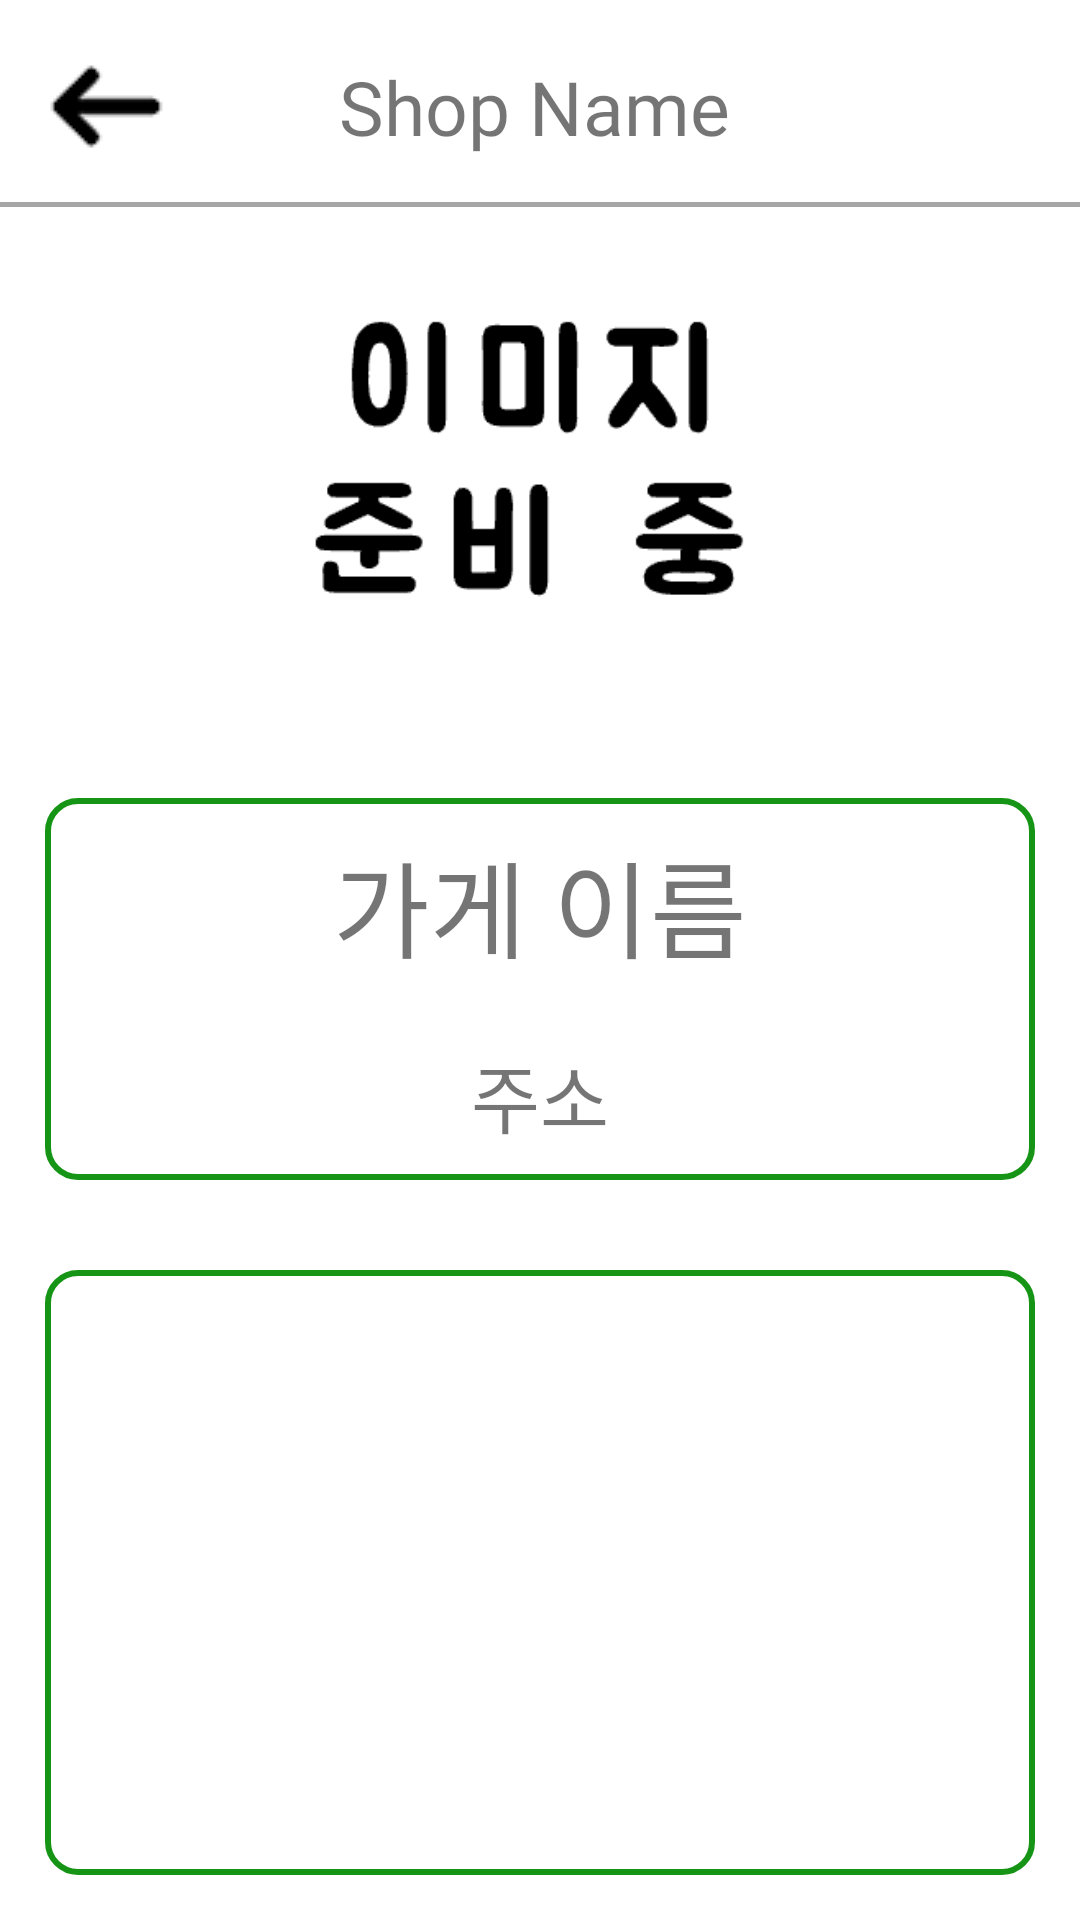

Here is an Android app screen rendered from its layout file. Give the layout XML and the strings, colors and styles it references.
<!-- AndroidManifest.xml: application theme Theme.LastProject -->
<!-- res/layout/activity_shop.xml -->
<?xml version="1.0" encoding="utf-8"?>
<LinearLayout xmlns:android="http://schemas.android.com/apk/res/android"
    xmlns:app="http://schemas.android.com/apk/res-auto"
    xmlns:tools="http://schemas.android.com/tools"
    android:layout_width="match_parent"
    android:layout_height="match_parent"
    tools:context=".ShopActivity"
    android:orientation="vertical">

    <LinearLayout
        android:layout_width="match_parent"
        android:layout_height="wrap_content"
        android:orientation="horizontal"
        android:gravity="center"
        android:padding="15dp"
        android:background="@drawable/border">

        <ImageView
            android:layout_width="wrap_content"
            android:layout_height="wrap_content"
            android:src="@drawable/back"
            android:id="@+id/imageShopBack"/>

        <TextView
            android:layout_width="match_parent"
            android:layout_height="wrap_content"
            android:gravity="center_horizontal"
            android:text="Shop Name"
            android:textSize="25dp"
            android:layout_marginRight="45dp"
            android:fontFamily="@font/font_b"
            android:id="@+id/userShopTop"/>
    </LinearLayout>
    <LinearLayout
        android:layout_width="match_parent"
        android:layout_height="wrap_content"
        android:orientation="vertical"
        android:padding="15dp">
        <ImageView
            android:layout_width="match_parent"
            android:layout_height="150dp"
            android:id="@+id/userShopImage"
            android:src="@drawable/ready"
            android:gravity="center" />
    </LinearLayout>
    <LinearLayout
        android:layout_width="match_parent"
        android:layout_height="wrap_content"
        android:orientation="vertical"
        android:layout_margin="15dp"
        android:background="@drawable/shape">
        <TextView
            android:layout_width="match_parent"
            android:layout_height="wrap_content"
            android:text="가게 이름"
            android:gravity="center"
            android:textSize="35dp"
            android:layout_margin="10dp"
            android:id="@+id/userShopName"
            android:fontFamily="@font/font_b"/>
        <TextView
            android:layout_width="match_parent"
            android:layout_height="wrap_content"
            android:text="주소"
            android:gravity="center"
            android:textSize="25dp"
            android:layout_margin="10dp"
            android:id="@+id/userShopLoca"
            android:fontFamily="@font/font_b"/>

    </LinearLayout>
    <LinearLayout
        android:layout_width="match_parent"
        android:layout_height="wrap_content"
        android:padding="15dp"
        android:layout_weight="1">
        <androidx.recyclerview.widget.RecyclerView
            android:id="@+id/recycler_menuList"
            android:layout_width="match_parent"
            android:layout_height="match_parent"
            tools:listitem="@layout/menu_list_item"
            android:background="@drawable/shape"/>

    </LinearLayout>

</LinearLayout>
<!-- res/layout/menu_list_item.xml (included above) -->
<?xml version="1.0" encoding="utf-8"?>
<LinearLayout
    xmlns:android="http://schemas.android.com/apk/res/android"
    android:layout_width="match_parent"
    android:layout_height="wrap_content"
    android:orientation="horizontal"
    android:background="@drawable/border">
    <LinearLayout
        android:layout_width="match_parent"
        android:layout_height="match_parent"
        android:orientation="vertical"
        android:layout_margin="15dp"
        android:layout_weight="1">
        <TextView
            android:layout_width="match_parent"
            android:layout_height="wrap_content"
            android:id="@+id/menuListName"
            android:textSize="20dp"
            android:text="메뉴 명"/>
        <TextView
            android:layout_width="match_parent"
            android:layout_height="wrap_content"
            android:id="@+id/menuListInfo"
            android:textSize="15dp"
            android:text="메뉴 정보"/>
    </LinearLayout>
    <ImageView
        android:layout_width="80dp"
        android:layout_height="80dp"
        android:id="@+id/menuListImage"
        android:src="@drawable/ready"/>

</LinearLayout>
<!-- resources referenced by this layout -->
<resources>
  <!-- drawable back: png bitmap (drawable, 573 bytes) -->
  <!-- drawable border (drawable) -->
  <?xml version="1.0" encoding="utf-8"?>
  <layer-list xmlns:android="http://schemas.android.com/apk/res/android">
      <item
          android:top="-2dp"
          android:left="-2dp"
          android:right="-2dp"
          android:bottom="2dp">
          <shape android:shape="rectangle">
              
              <stroke
                  android:width="1.5dp"
                  android:color="@color/gray"/>
                  <solid android:color="#00ff0000"/>
          </shape>
      </item>
  
  </layer-list>
  <!-- drawable ready: png bitmap (drawable, 3137 bytes) -->
  <!-- drawable shape (drawable) -->
  <?xml version="1.0" encoding="utf-8"?>
  <shape xmlns:android="http://schemas.android.com/apk/res/android"
      android:shape="rectangle">
      <solid android:color="#00ff0000"/>
      <stroke
          android:width="2dp"
          android:color="@color/green"/>
      <corners
          android:bottomLeftRadius="10dp"
          android:bottomRightRadius="10dp"
          android:topLeftRadius="10dp"
          android:topRightRadius="10dp"/>
  
  </shape>
  <style name="Theme.LastProject" parent="Theme.MaterialComponents.DayNight.DarkActionBar">
          
          <item name="colorPrimary">@color/green</item>
          <item name="colorPrimaryVariant">@color/purple_700</item>
          <item name="colorOnPrimary">@color/white</item>
          
          <item name="colorSecondary">@color/teal_200</item>
          <item name="colorSecondaryVariant">@color/teal_700</item>
          <item name="colorOnSecondary">@color/black</item>
          
          <item name="android:statusBarColor" tools:targetApi="l">?attr/colorPrimaryVariant</item>
          
          <item name="windowNoTitle">true</item>
      </style>
  <color name="gray">#A6A6A6</color>
  <color name="green">#169416</color>
  <color name="purple_700">#FF3700B3</color>
  <color name="white">#FFFFFFFF</color>
  <color name="teal_200">#FF03DAC5</color>
  <color name="teal_700">#FF018786</color>
  <color name="black">#FF000000</color>
</resources>
